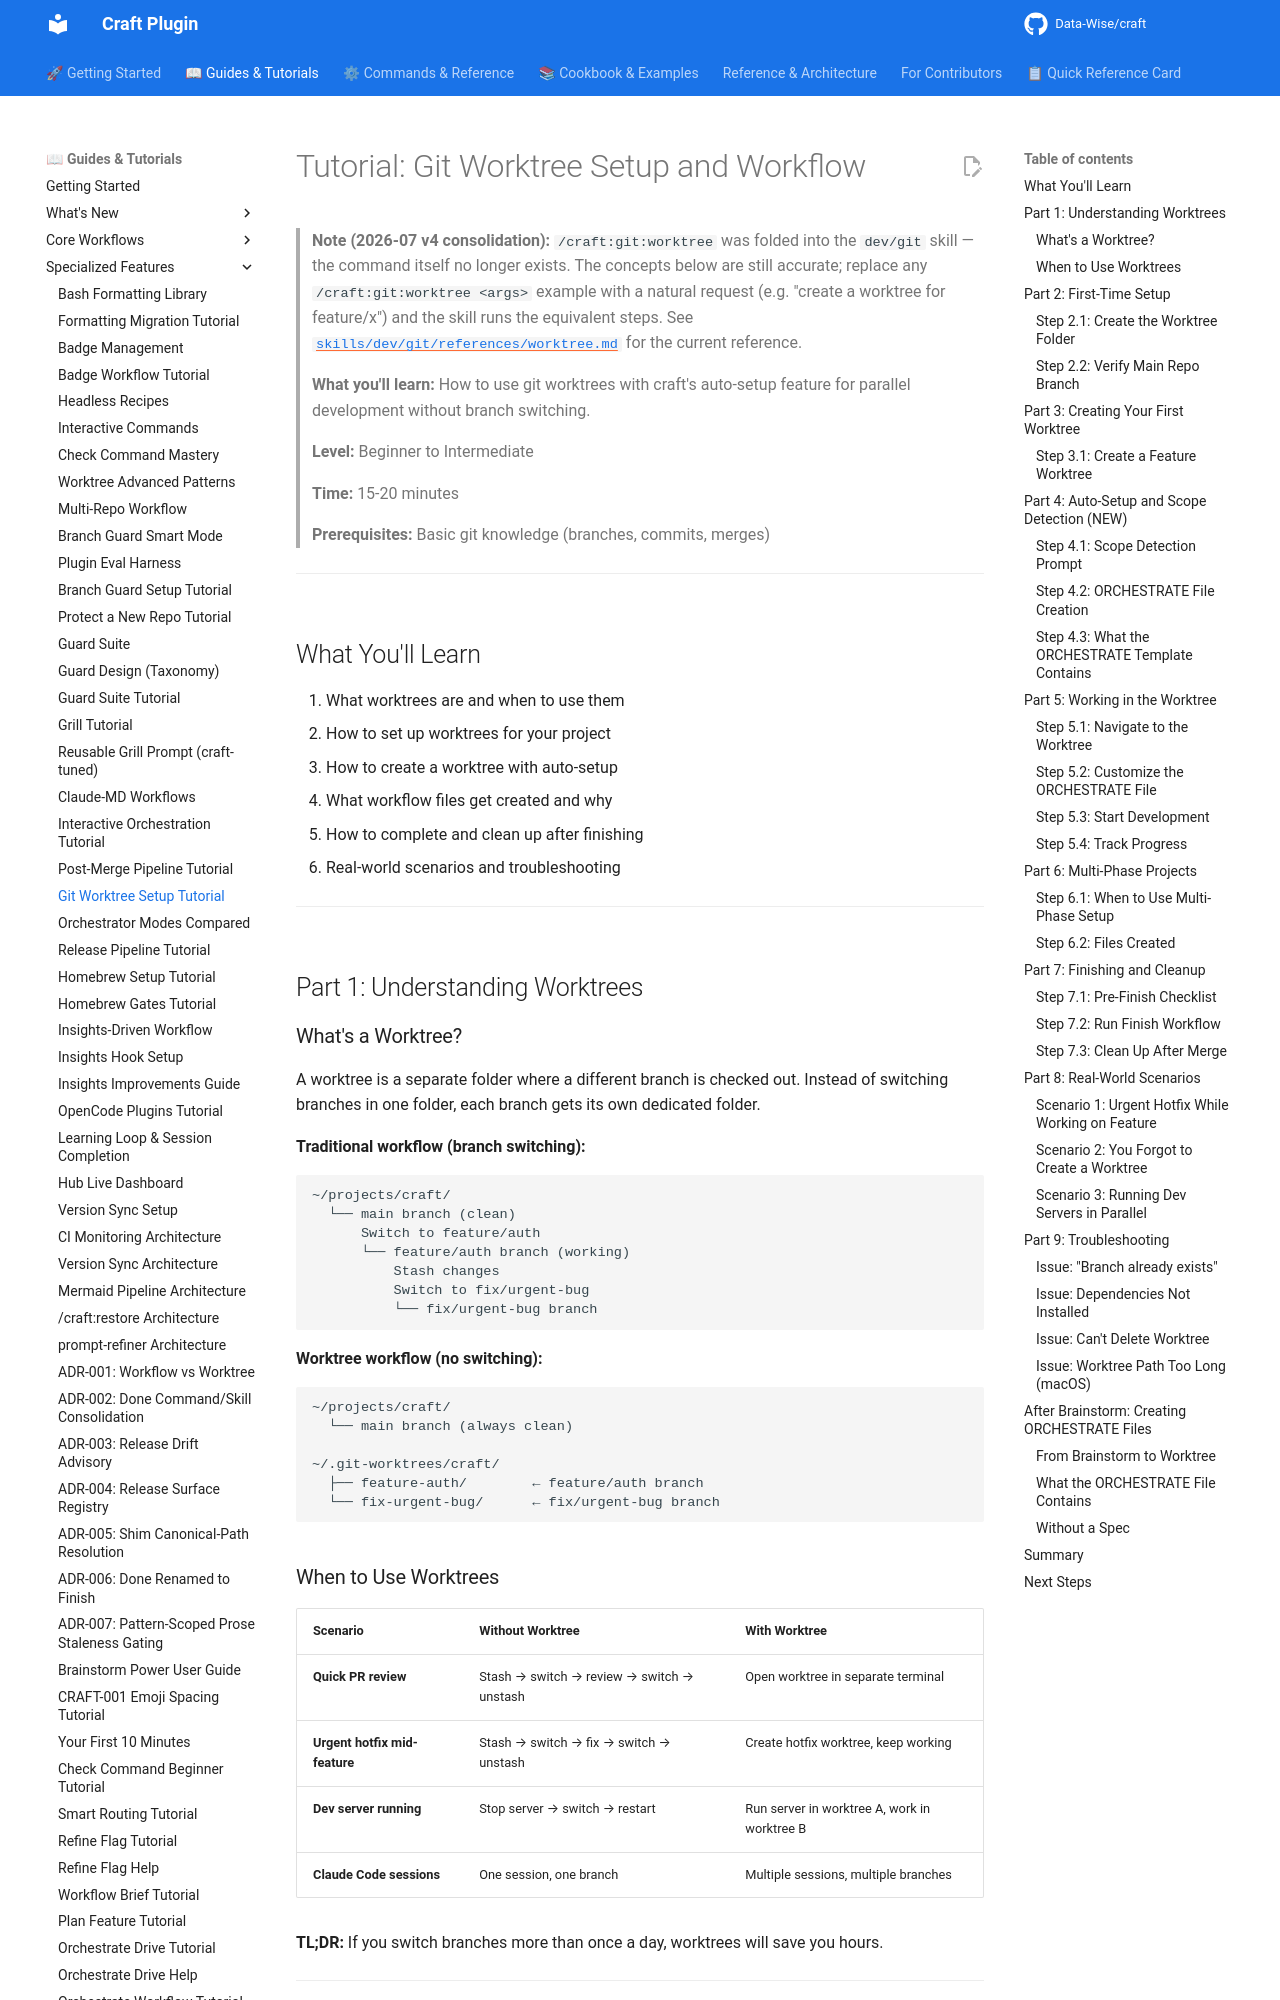

repository: Data-Wise/craft · page: tutorials/TUTORIAL-worktree-setup/index.html · generator: mkdocs

# Tutorial: Git Worktree Setup and Workflow

> **Note (2026-07 v4 consolidation):** `/craft:git:worktree` was folded into the `dev/git` skill — the command itself no longer exists. The concepts below are still accurate; replace any `/craft:git:worktree <args>` example with a natural request (e.g. "create a worktree for feature/x") and the skill runs the equivalent steps. See [`skills/dev/git/references/worktree.md`](https://github.com/Data-Wise/craft/blob/dev/skills/dev/git/references/worktree.md) for the current reference.

> **What you'll learn:** How to use git worktrees with craft's auto-setup feature for parallel development without branch switching.
>
> **Level:** Beginner to Intermediate
>
> **Time:** 15-20 minutes
>
> **Prerequisites:** Basic git knowledge (branches, commits, merges)

---

## What You'll Learn

1. What worktrees are and when to use them
2. How to set up worktrees for your project
3. How to create a worktree with auto-setup
4. What workflow files get created and why
5. How to complete and clean up after finishing
6. Real-world scenarios and troubleshooting

---

## Part 1: Understanding Worktrees

### What's a Worktree?

A worktree is a separate folder where a different branch is checked out. Instead of switching branches in one folder, each branch gets its own dedicated folder.

**Traditional workflow (branch switching):**

```
~/projects/craft/
  └── main branch (clean)
      Switch to feature/auth
      └── feature/auth branch (working)
          Stash changes
          Switch to fix/urgent-bug
          └── fix/urgent-bug branch
```

**Worktree workflow (no switching):**

```
~/projects/craft/
  └── main branch (always clean)

~/.git-worktrees/craft/
  ├── feature-auth/        ← feature/auth branch
  └── fix-urgent-bug/      ← fix/urgent-bug branch
```
